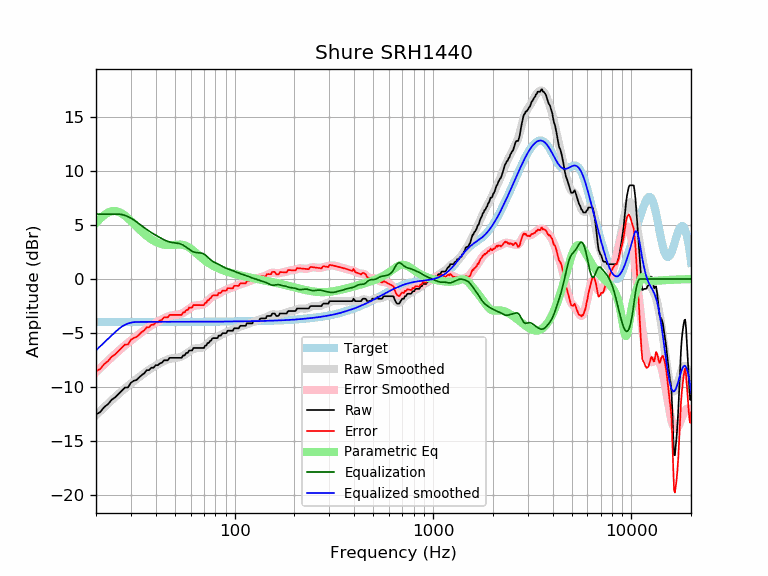

Values plotted in this chart, from the file beside it:
frequency, raw, error, smoothed, error_smoothed, equalization, parametric_eq, equalized_raw, equalized_smoothed, target
20, -12.54, -8.55, -12.60, -8.61, 6.00, 5.18, -6.54, -6.60, -3.98
21, -12.31, -8.33, -12.22, -8.24, 6.00, 5.58, -6.31, -6.22, -3.98
22, -11.85, -7.87, -11.87, -7.89, 6.00, 5.91, -5.85, -5.87, -3.98
23, -11.58, -7.60, -11.53, -7.55, 6.00, 6.14, -5.58, -5.53, -3.98
24, -11.17, -7.19, -11.21, -7.23, 6.00, 6.27, -5.17, -5.21, -3.98
25, -10.94, -6.96, -10.91, -6.93, 6.00, 6.29, -4.94, -4.91, -3.98
26, -10.63, -6.65, -10.63, -6.65, 6.00, 6.21, -4.63, -4.63, -3.98
27, -10.32, -6.34, -10.37, -6.39, 5.96, 6.06, -4.36, -4.40, -3.98
28, -10.04, -6.07, -10.12, -6.14, 5.88, 5.86, -4.16, -4.24, -3.98
29, -10.03, -6.05, -9.89, -5.91, 5.77, 5.62, -4.26, -4.12, -3.97
30, -9.59, -5.62, -9.67, -5.69, 5.63, 5.36, -3.97, -4.04, -3.97
31, -9.42, -5.44, -9.46, -5.49, 5.47, 5.11, -3.95, -3.99, -3.97
32, -9.34, -5.37, -9.26, -5.29, 5.29, 4.85, -4.06, -3.97, -3.97
33, -9.12, -5.15, -9.07, -5.10, 5.10, 4.61, -4.02, -3.97, -3.97
34, -8.89, -4.92, -8.89, -4.92, 4.92, 4.39, -3.97, -3.97, -3.97
35, -8.73, -4.76, -8.72, -4.74, 4.74, 4.18, -3.98, -3.97, -3.97
36, -8.44, -4.47, -8.55, -4.58, 4.58, 3.99, -3.86, -3.97, -3.97
37, -8.43, -4.46, -8.40, -4.43, 4.43, 3.83, -4.00, -3.97, -3.97
38, -8.21, -4.24, -8.27, -4.30, 4.30, 3.68, -3.91, -3.97, -3.97
39, -8.21, -4.24, -8.14, -4.17, 4.17, 3.55, -4.04, -3.97, -3.97
40, -7.98, -4.01, -8.02, -4.05, 4.05, 3.44, -3.93, -3.97, -3.97
41, -7.98, -4.01, -7.90, -3.93, 3.93, 3.35, -4.04, -3.97, -3.97
42, -7.80, -3.83, -7.80, -3.83, 3.83, 3.28, -3.97, -3.97, -3.97
43, -7.75, -3.78, -7.69, -3.72, 3.72, 3.22, -4.02, -3.97, -3.97
44, -7.52, -3.55, -7.60, -3.63, 3.63, 3.18, -3.89, -3.97, -3.97
45, -7.52, -3.55, -7.52, -3.55, 3.55, 3.15, -3.97, -3.97, -3.97
46, -7.52, -3.55, -7.45, -3.48, 3.48, 3.14, -4.04, -3.97, -3.97
47, -7.29, -3.32, -7.39, -3.42, 3.42, 3.13, -3.87, -3.97, -3.97
48, -7.29, -3.32, -7.35, -3.38, 3.38, 3.14, -3.91, -3.97, -3.97
49, -7.29, -3.32, -7.33, -3.36, 3.36, 3.15, -3.94, -3.97, -3.97
50, -7.29, -3.32, -7.31, -3.34, 3.34, 3.16, -3.96, -3.97, -3.97
51, -7.29, -3.32, -7.29, -3.32, 3.32, 3.18, -3.98, -3.97, -3.97
52, -7.29, -3.32, -7.26, -3.29, 3.29, 3.19, -4.00, -3.97, -3.97
53, -7.29, -3.32, -7.22, -3.25, 3.25, 3.19, -4.04, -3.97, -3.97
54, -7.29, -3.32, -7.17, -3.20, 3.20, 3.17, -4.09, -3.97, -3.97
55, -7.07, -3.10, -7.10, -3.13, 3.13, 3.15, -3.94, -3.97, -3.97
56, -7.07, -3.10, -7.01, -3.04, 3.04, 3.11, -4.03, -3.97, -3.97
57, -6.84, -2.87, -6.91, -2.94, 2.94, 3.05, -3.90, -3.97, -3.97
58, -6.84, -2.87, -6.80, -2.83, 2.83, 2.98, -4.00, -3.97, -3.97
59, -6.61, -2.64, -6.70, -2.73, 2.73, 2.90, -3.88, -3.97, -3.97
60, -6.61, -2.64, -6.61, -2.64, 2.64, 2.81, -3.97, -3.97, -3.97
61, -6.61, -2.64, -6.53, -2.57, 2.57, 2.71, -4.04, -3.97, -3.97
62, -6.38, -2.42, -6.47, -2.51, 2.51, 2.60, -3.87, -3.97, -3.97
63, -6.38, -2.42, -6.43, -2.47, 2.47, 2.49, -3.91, -3.97, -3.97
64, -6.38, -2.42, -6.41, -2.44, 2.44, 2.39, -3.94, -3.96, -3.96
65, -6.38, -2.42, -6.40, -2.43, 2.43, 2.28, -3.95, -3.96, -3.96
66, -6.38, -2.42, -6.39, -2.42, 2.42, 2.17, -3.96, -3.96, -3.96
67, -6.38, -2.42, -6.38, -2.41, 2.41, 2.07, -3.97, -3.96, -3.96
68, -6.38, -2.42, -6.36, -2.39, 2.39, 1.97, -3.99, -3.96, -3.96
69, -6.38, -2.42, -6.32, -2.36, 2.36, 1.87, -4.02, -3.96, -3.96
70, -6.38, -2.42, -6.26, -2.30, 2.30, 1.78, -4.08, -3.96, -3.96
71, -6.15, -2.20, -6.19, -2.23, 2.23, 1.70, -3.92, -3.96, -3.96
72, -6.15, -2.19, -6.10, -2.14, 2.14, 1.62, -4.01, -3.96, -3.96
73, -5.93, -1.97, -5.99, -2.04, 2.04, 1.54, -3.89, -3.96, -3.96
74, -5.93, -1.97, -5.89, -1.93, 1.93, 1.47, -3.99, -3.96, -3.96
75, -5.76, -1.80, -5.79, -1.83, 1.83, 1.40, -3.92, -3.95, -3.95
76, -5.70, -1.74, -5.69, -1.74, 1.74, 1.33, -3.96, -3.95, -3.95
77, -5.52, -1.57, -5.61, -1.66, 1.66, 1.27, -3.86, -3.95, -3.95
78, -5.47, -1.52, -5.55, -1.59, 1.59, 1.22, -3.88, -3.95, -3.95
79, -5.47, -1.52, -5.49, -1.54, 1.54, 1.16, -3.93, -3.95, -3.95
... 553 more rows
